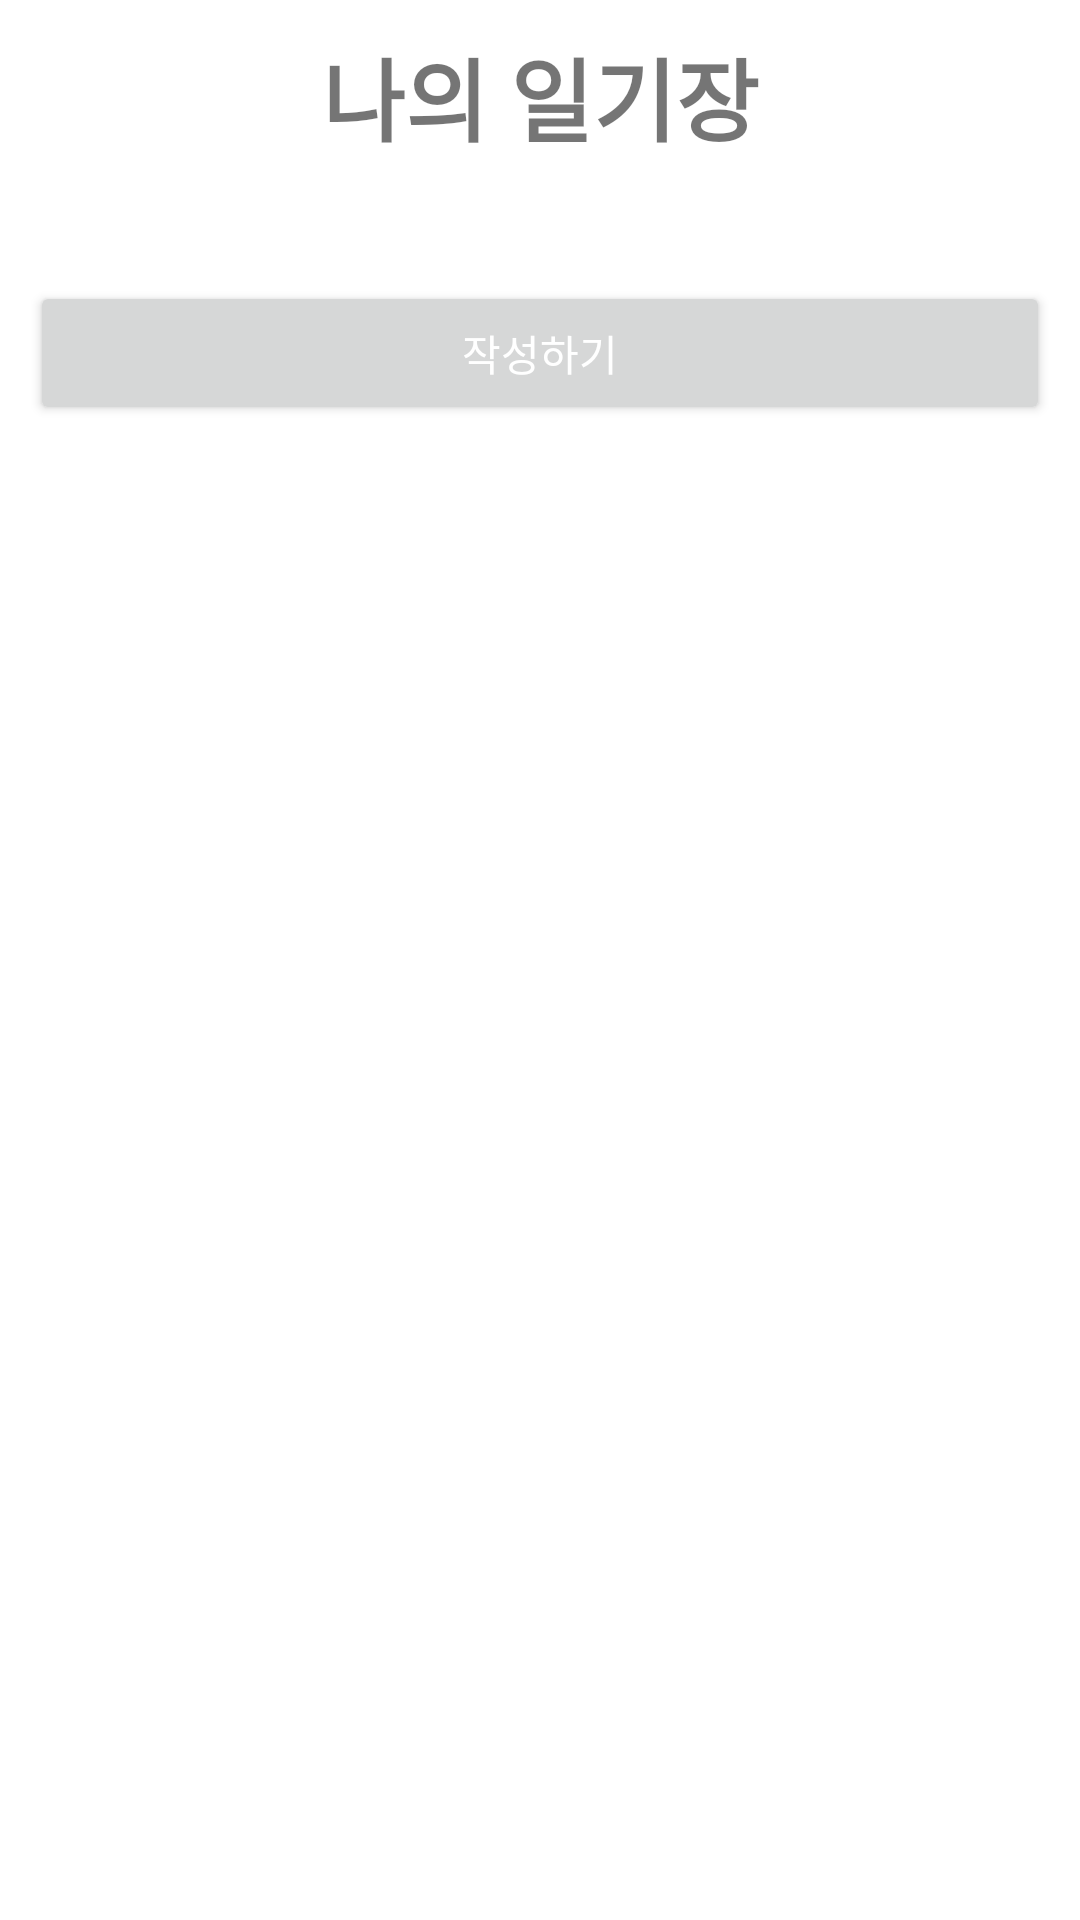

Layout XML and referenced resources for this Android screen:
<!-- AndroidManifest.xml: application theme Theme.RandomDiary -->
<!-- res/layout/activity_home.xml -->
<?xml version="1.0" encoding="utf-8"?>
<LinearLayout xmlns:android="http://schemas.android.com/apk/res/android"
    xmlns:tools="http://schemas.android.com/tools"
    xmlns:app="http://schemas.android.com/apk/res-auto"
    android:orientation="vertical"
    android:layout_width="match_parent"
    android:layout_height="match_parent"
    android:layout_marginBottom="60dp"
    tools:context=".HomeActivity">

    <TextView
        android:id="@+id/text4"
        android:layout_width="match_parent"
        android:layout_height="wrap_content"
        android:layout_gravity="center"
        android:layout_marginStart="20dp"
        android:layout_marginTop="10dp"
        android:layout_marginEnd="20dp"
        android:layout_marginBottom="10dp"
        android:text="나의 일기장"
        android:textAlignment="center"
        android:textSize="30sp"
        android:textStyle="bold" />

    <RelativeLayout
        android:layout_width="match_parent"
        android:layout_height="wrap_content"
        android:layout_marginTop="10dp">

    </RelativeLayout>

    <ListView
        android:id="@+id/diaryListView"
        android:layout_width="match_parent"
        android:layout_height="wrap_content"
        android:layout_marginTop="10dp"/>

    <Button
        android:id="@+id/writeButton"
        android:layout_width="match_parent"
        android:layout_height="wrap_content"
        android:layout_gravity="center"
        android:layout_marginStart="10dp"
        android:layout_marginTop="10dp"
        android:layout_marginEnd="10dp"
        android:layout_marginRight="3dp"
        android:layout_marginBottom="10dp"
        android:text="작성하기"
        android:textColor="@color/white" />

</LinearLayout>
<!-- resources referenced by this layout -->
<resources>
  <color name="white">#FFFFFFFF</color>
  <style name="Theme.RandomDiary" parent="Theme.MaterialComponents.DayNight.DarkActionBar">
          
          <item name="colorPrimary">@color/purple_500</item>
          <item name="colorPrimaryVariant">@color/purple_700</item>
          <item name="colorOnPrimary">@color/white</item>
          
          <item name="colorSecondary">@color/teal_200</item>
          <item name="colorSecondaryVariant">@color/teal_700</item>
          <item name="colorOnSecondary">@color/black</item>
          
          <item name="android:statusBarColor">?attr/colorPrimaryVariant</item>
          
      </style>
  <color name="purple_500">#FF6200EE</color>
  <color name="purple_700">#FF3700B3</color>
  <color name="teal_200">#FF03DAC5</color>
  <color name="teal_700">#FF018786</color>
  <color name="black">#FF000000</color>
</resources>
